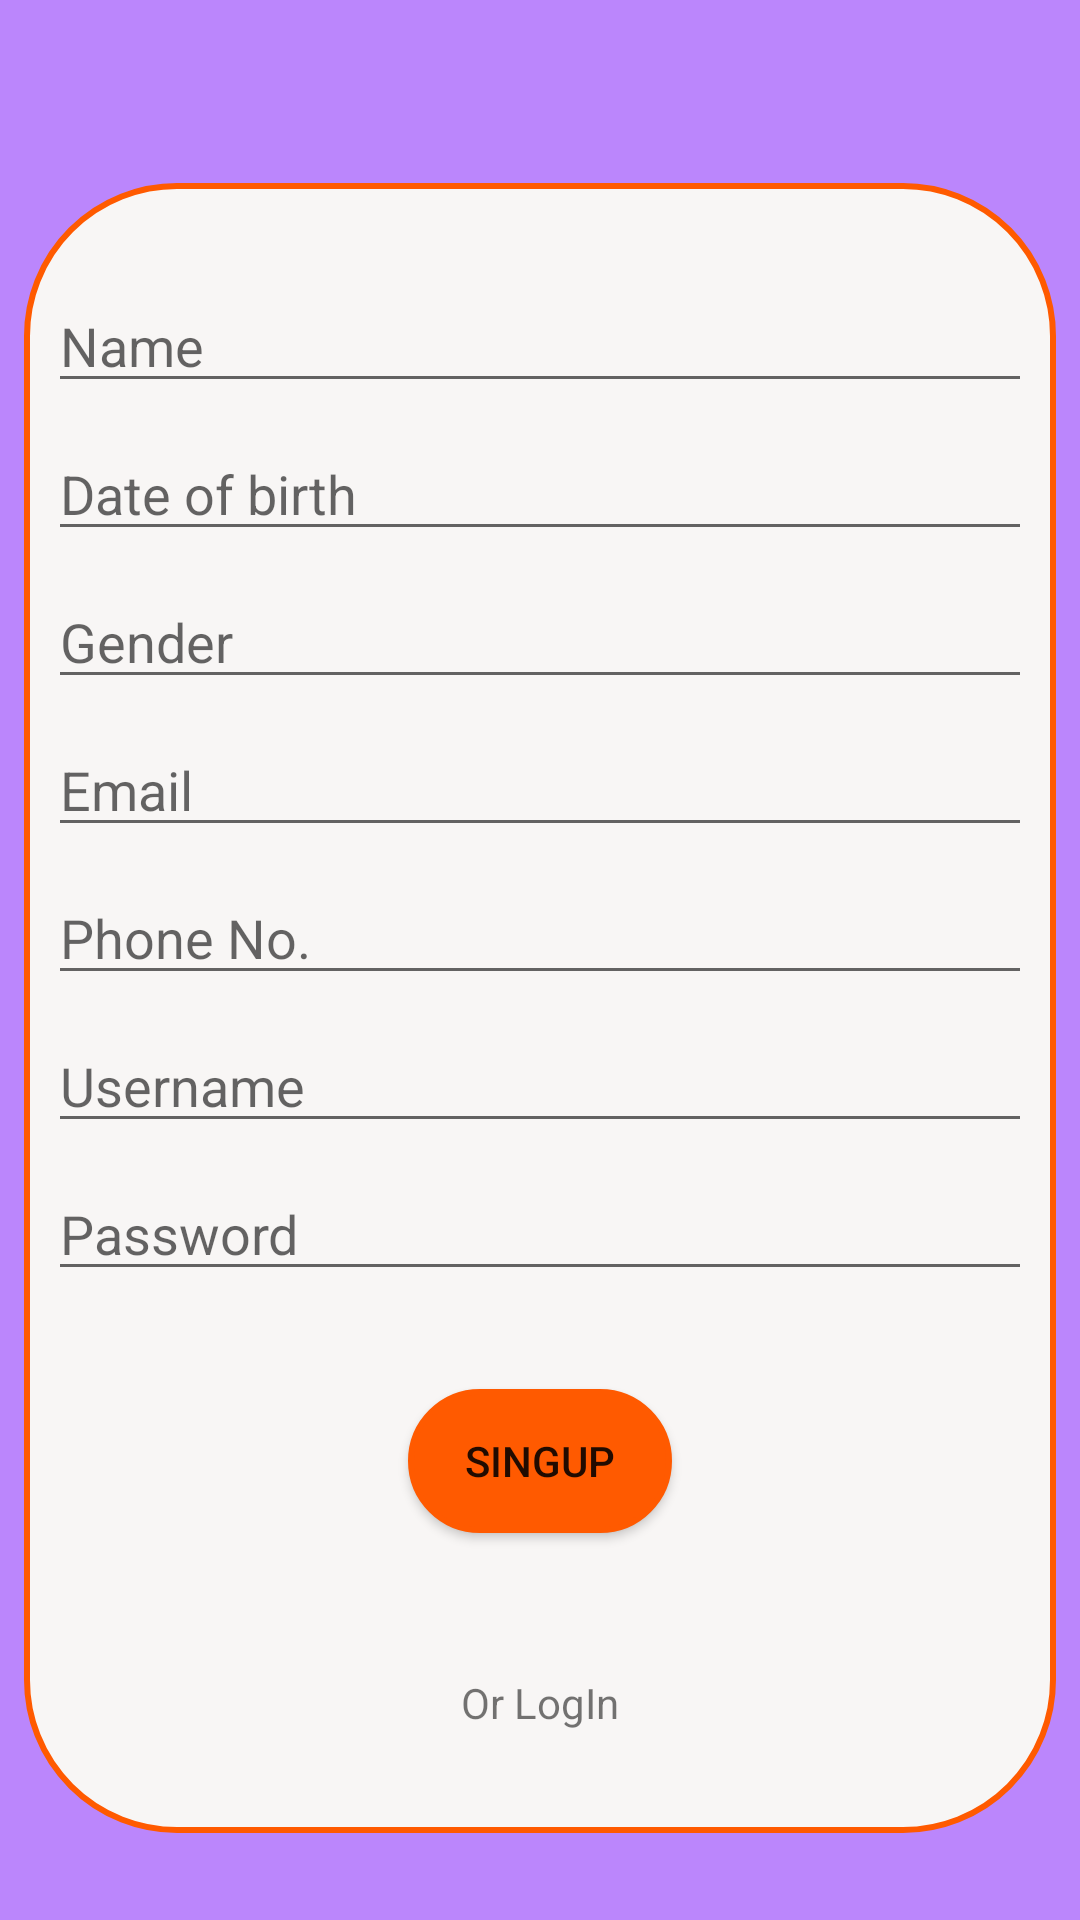

The Android layout XML behind this screen, and the referenced resources:
<!-- AndroidManifest.xml: application theme Theme.OnlineExamination -->
<!-- res/layout/activity_registration_page.xml -->
<?xml version="1.0" encoding="utf-8"?>
<androidx.constraintlayout.widget.ConstraintLayout
    xmlns:android="http://schemas.android.com/apk/res/android"
    xmlns:app="http://schemas.android.com/apk/res-auto"
    xmlns:tools="http://schemas.android.com/tools"
    android:id="@+id/progressBar1"
    android:layout_width="match_parent"
    android:layout_height="match_parent"
    android:background="@color/purple_200"
    tools:context=".RegistrationPage">

    <ImageView
        android:id="@+id/imageView2"
        android:layout_width="100dp"
        android:layout_height="100dp"
        android:layout_marginTop="16dp"
        app:layout_constraintEnd_toEndOf="parent"
        app:layout_constraintStart_toStartOf="parent"
        app:layout_constraintTop_toTopOf="parent"
        app:srcCompat="@drawable/exam" />

    <androidx.constraintlayout.widget.ConstraintLayout
        android:layout_width="match_parent"
        android:layout_height="550dp"
        android:layout_marginStart="8dp"
        android:layout_marginLeft="8dp"
        android:layout_marginTop="32dp"
        android:layout_marginEnd="8dp"
        android:layout_marginRight="8dp"
        android:background="@drawable/boundary"
        app:layout_constraintBottom_toBottomOf="parent"
        app:layout_constraintEnd_toEndOf="parent"
        app:layout_constraintHorizontal_bias="0.0"
        app:layout_constraintStart_toStartOf="parent"
        app:layout_constraintTop_toTopOf="parent"
        app:layout_constraintVertical_bias="0.502">

        <EditText
            android:id="@+id/editTextName"
            android:layout_width="match_parent"
            android:layout_height="wrap_content"
            android:layout_marginStart="8dp"
            android:layout_marginLeft="8dp"
            android:layout_marginTop="32dp"
            android:layout_marginEnd="8dp"
            android:layout_marginRight="8dp"
            android:ems="10"
            android:hint="Name"
            android:inputType="textPersonName"
            app:layout_constraintEnd_toEndOf="parent"
            app:layout_constraintStart_toStartOf="parent"
            app:layout_constraintTop_toTopOf="parent" />

        <EditText
            android:id="@+id/editTextGender"
            android:layout_width="match_parent"
            android:layout_height="wrap_content"
            android:layout_marginStart="8dp"
            android:layout_marginLeft="8dp"
            android:layout_marginTop="8dp"
            android:layout_marginEnd="8dp"
            android:layout_marginRight="8dp"
            android:ems="10"
            android:hint="Gender"
            android:inputType="textPersonName"
            app:layout_constraintEnd_toEndOf="parent"
            app:layout_constraintStart_toStartOf="parent"
            app:layout_constraintTop_toBottomOf="@+id/editTextDOB" />

        <EditText
            android:id="@+id/editTextEmail"
            android:layout_width="match_parent"
            android:layout_height="wrap_content"
            android:layout_marginStart="8dp"
            android:layout_marginLeft="8dp"
            android:layout_marginTop="8dp"
            android:layout_marginEnd="8dp"
            android:layout_marginRight="8dp"
            android:ems="10"
            android:hint="Email"
            android:inputType="textEmailAddress"
            app:layout_constraintEnd_toEndOf="parent"
            app:layout_constraintStart_toStartOf="parent"
            app:layout_constraintTop_toBottomOf="@+id/editTextGender" />

        <EditText
            android:id="@+id/editTextPhone"
            android:layout_width="match_parent"
            android:layout_height="wrap_content"
            android:layout_marginStart="8dp"
            android:layout_marginLeft="8dp"
            android:layout_marginTop="8dp"
            android:layout_marginEnd="8dp"
            android:layout_marginRight="8dp"
            android:ems="10"
            android:hint="Phone No."
            android:inputType="phone"
            app:layout_constraintEnd_toEndOf="parent"
            app:layout_constraintStart_toStartOf="parent"
            app:layout_constraintTop_toBottomOf="@+id/editTextEmail" />

        <EditText
            android:id="@+id/editTextDOB"
            android:layout_width="match_parent"
            android:layout_height="wrap_content"
            android:layout_marginStart="8dp"
            android:layout_marginLeft="8dp"
            android:layout_marginTop="8dp"
            android:layout_marginEnd="8dp"
            android:layout_marginRight="8dp"
            android:ems="10"
            android:hint="Date of birth"
            android:inputType="date"
            app:layout_constraintEnd_toEndOf="parent"
            app:layout_constraintStart_toStartOf="parent"
            app:layout_constraintTop_toBottomOf="@+id/editTextName" />

        <EditText
            android:id="@+id/editTextUsername"
            android:layout_width="match_parent"
            android:layout_height="wrap_content"
            android:layout_marginStart="8dp"
            android:layout_marginLeft="8dp"
            android:layout_marginTop="8dp"
            android:layout_marginEnd="8dp"
            android:layout_marginRight="8dp"
            android:ems="10"
            android:hint="Username"
            android:inputType="textPersonName"
            app:layout_constraintEnd_toEndOf="parent"
            app:layout_constraintStart_toStartOf="parent"
            app:layout_constraintTop_toBottomOf="@+id/editTextPhone" />

        <EditText
            android:id="@+id/editTextPassword"
            android:layout_width="match_parent"
            android:layout_height="wrap_content"
            android:layout_marginStart="8dp"
            android:layout_marginLeft="8dp"
            android:layout_marginTop="8dp"
            android:layout_marginEnd="8dp"
            android:layout_marginRight="8dp"
            android:ems="10"
            android:hint="Password"
            android:inputType="textPassword"
            app:layout_constraintEnd_toEndOf="parent"
            app:layout_constraintStart_toStartOf="parent"
            app:layout_constraintTop_toBottomOf="@+id/editTextUsername" />

        <Button
            android:id="@+id/singup"
            android:layout_width="wrap_content"
            android:layout_height="wrap_content"
            android:layout_marginBottom="100dp"
            android:background="@drawable/button"
            android:text="SingUp"
            app:layout_constraintBottom_toBottomOf="parent"
            app:layout_constraintEnd_toEndOf="parent"
            app:layout_constraintStart_toStartOf="parent" />

        <TextView
            android:id="@+id/textViewLogin"
            android:layout_width="wrap_content"
            android:layout_height="wrap_content"
            android:layout_marginTop="13dp"
            android:text="@string/or_login"
            app:layout_constraintBottom_toBottomOf="parent"
            app:layout_constraintEnd_toEndOf="parent"
            app:layout_constraintStart_toStartOf="parent"
            app:layout_constraintTop_toBottomOf="@+id/singup" />
    </androidx.constraintlayout.widget.ConstraintLayout>

</androidx.constraintlayout.widget.ConstraintLayout>
<!-- resources referenced by this layout -->
<resources>
  <!-- drawable boundary (drawable) -->
  <?xml version="1.0" encoding="utf-8"?>
  <selector xmlns:android="http://schemas.android.com/apk/res/android">
      <item>
          <shape android:shape="rectangle">
              <solid android:color="#F8F6F5"/>
              <stroke android:color="#ff5a00" android:width="2dp" />
              
              <corners android:radius="50dp" />
          </shape>
      </item>
  </selector>
  <!-- drawable button (drawable) -->
  <?xml version="1.0" encoding="utf-8"?>
  <selector xmlns:android="http://schemas.android.com/apk/res/android">
      <item>
          <shape android:shape="rectangle">
              <solid android:color="#ff5a00"/>
              <stroke android:color="#ff5a00" android:width="2dp" />
              
              <corners android:radius="50dp" />
          </shape>
      </item>
  </selector>
  <string name="or_login">Or LogIn</string>
  <style name="Theme.OnlineExamination" parent="Theme.MaterialComponents.DayNight.NoActionBar.Bridge">
          
          <item name="colorPrimary">@color/purple_500</item>
          <item name="colorPrimaryVariant">@color/purple_700</item>
          <item name="colorOnPrimary">@color/white</item>
          
          <item name="colorSecondary">@color/teal_200</item>
          <item name="colorSecondaryVariant">@color/teal_700</item>
          <item name="colorOnSecondary">@color/black</item>
          
          <item name="android:statusBarColor" tools:targetApi="l">@color/purple_200</item>
          
  
      </style>
  <!-- not gathered from this repository: default colours our renderer supplied (Android Studio template values) -->
  <color name="purple_200">#FFBB86FC</color>
  <color name="purple_500">#FF6200EE</color>
  <color name="purple_700">#FF3700B3</color>
  <color name="teal_200">#FF03DAC5</color>
  <color name="teal_700">#FF018786</color>
  <color name="black">#FF000000</color>
  <color name="white">#FFFFFFFF</color>
</resources>
